Run: headless pygame with SDL's dummy video driver; simulated clock (each Clock.tick advances the game by its frame time, no real sleeping); random seed 0; keys injected as events and as key.get_pressed() state; no mouse input.
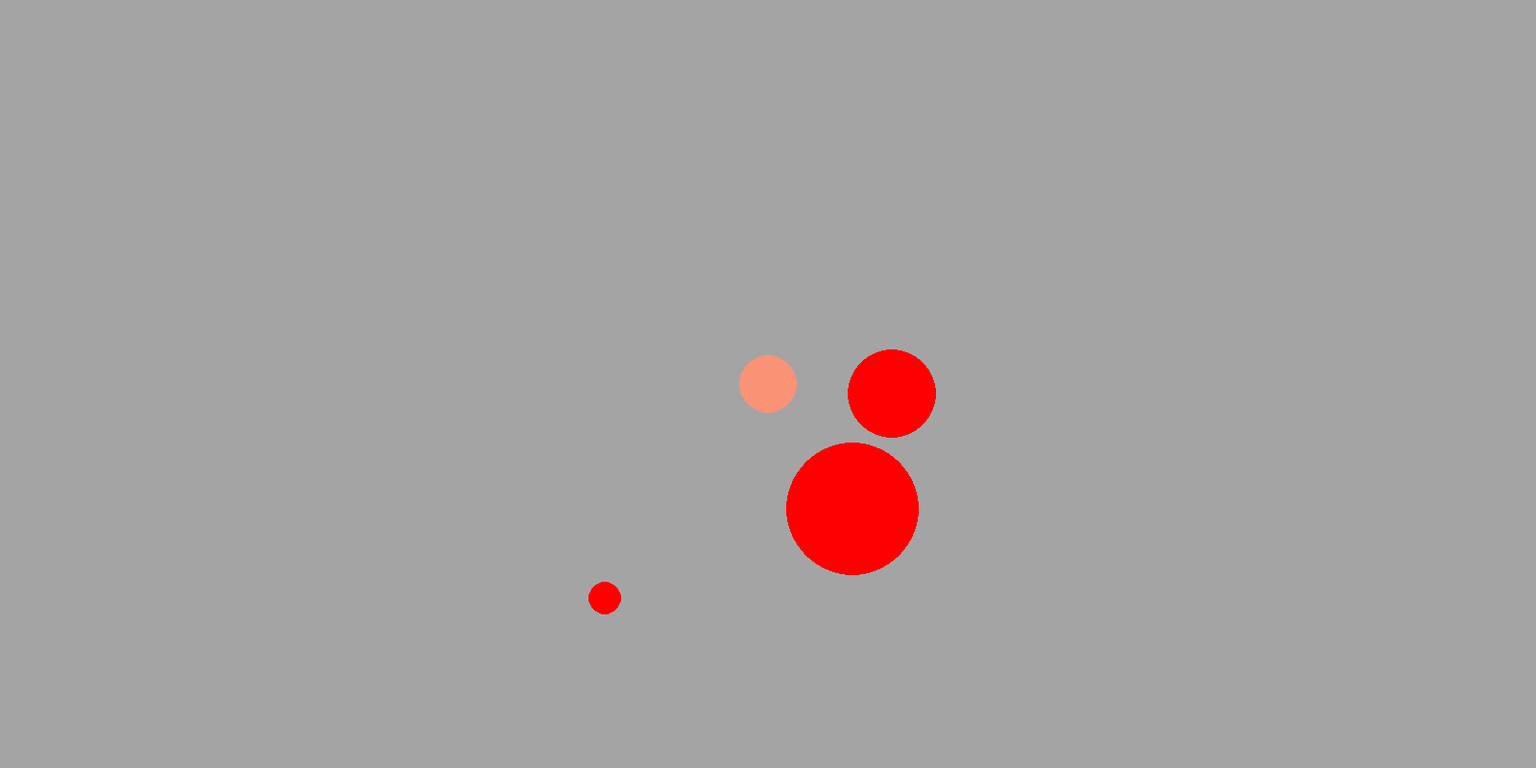
Frame 1 of 4 · flips 1–60 · no input
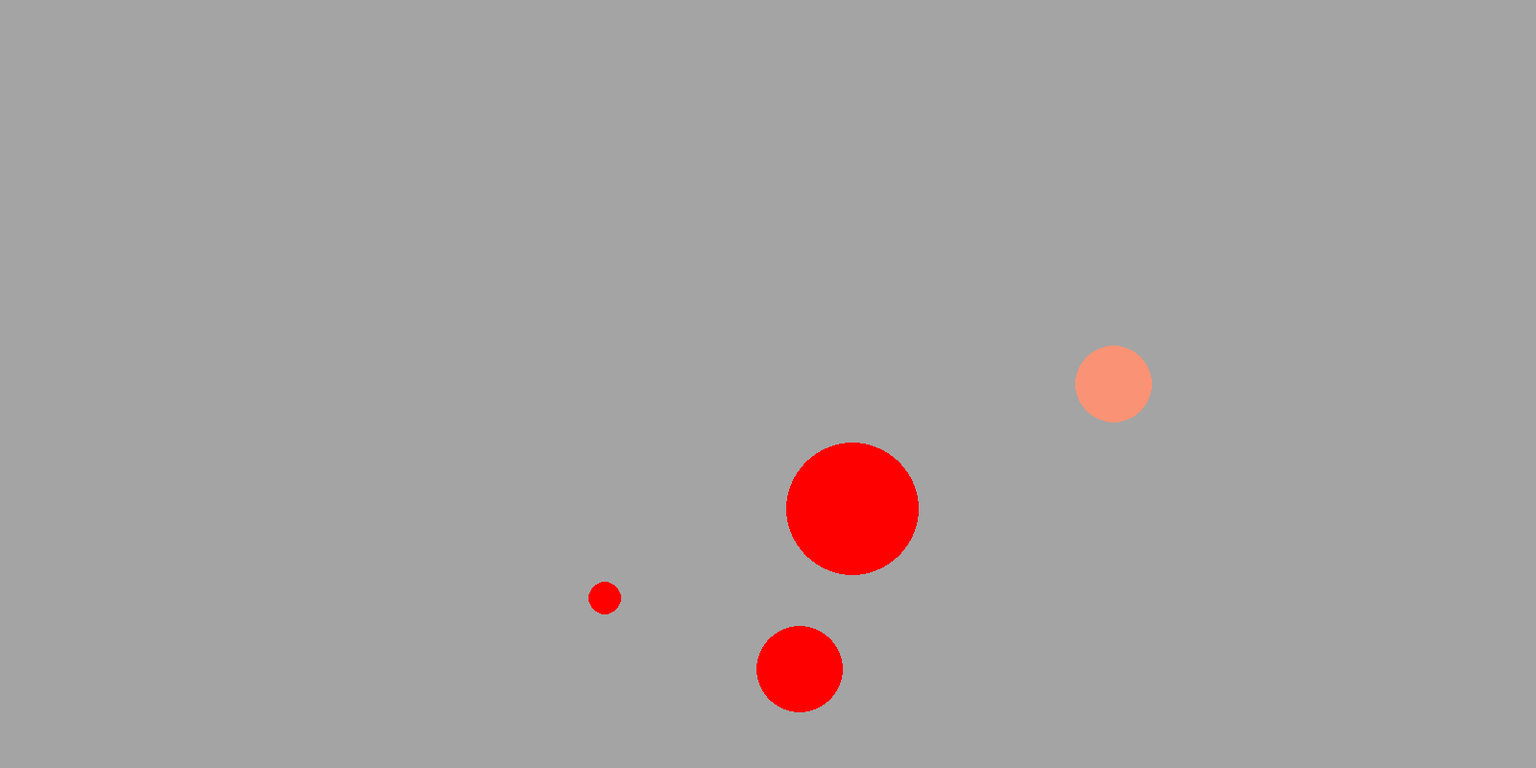
Frame 2 of 4 · flips 61–180 · tapped SPACE, RETURN · held RIGHT (→), D
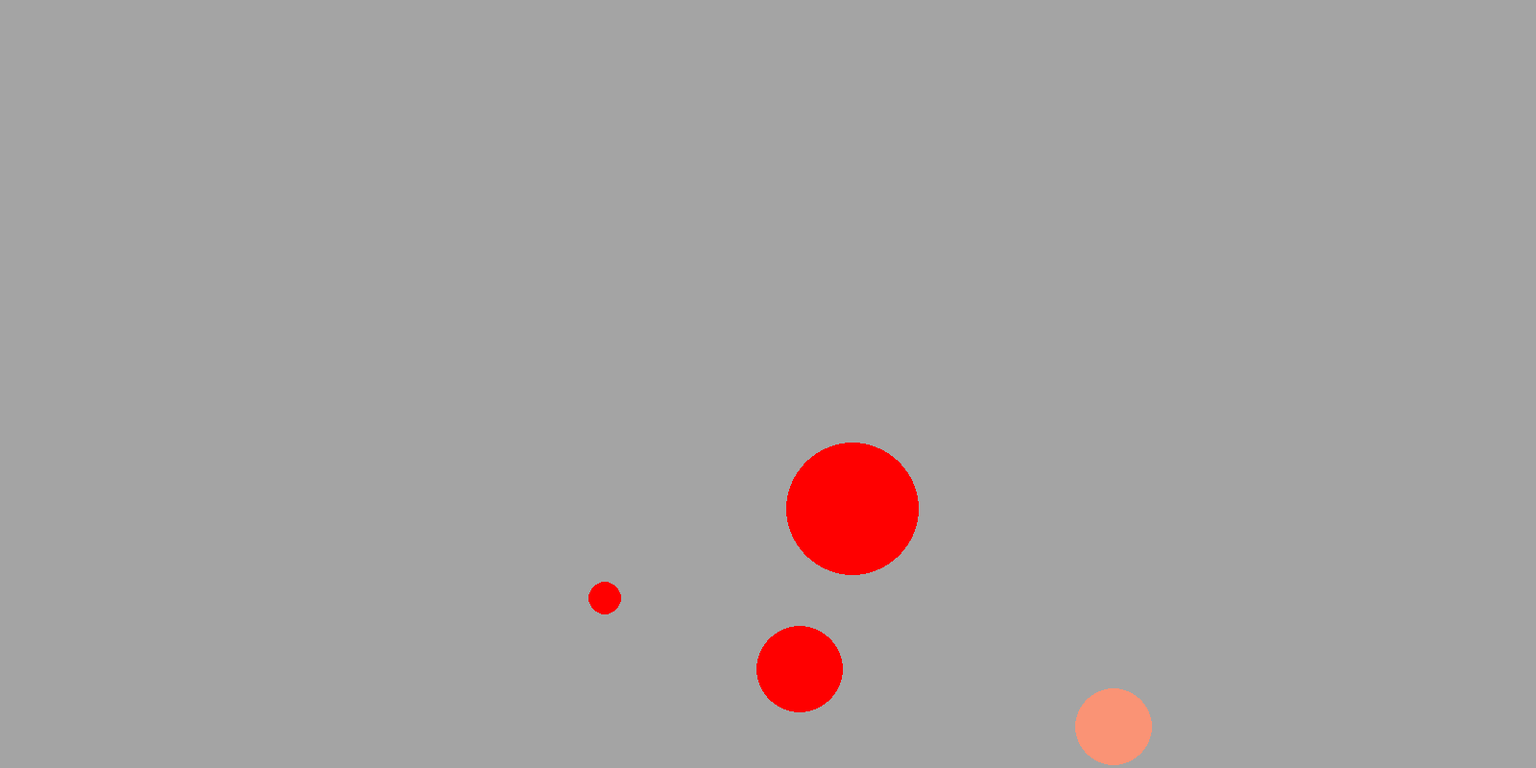
Frame 3 of 4 · flips 181–300 · held DOWN (↓), S
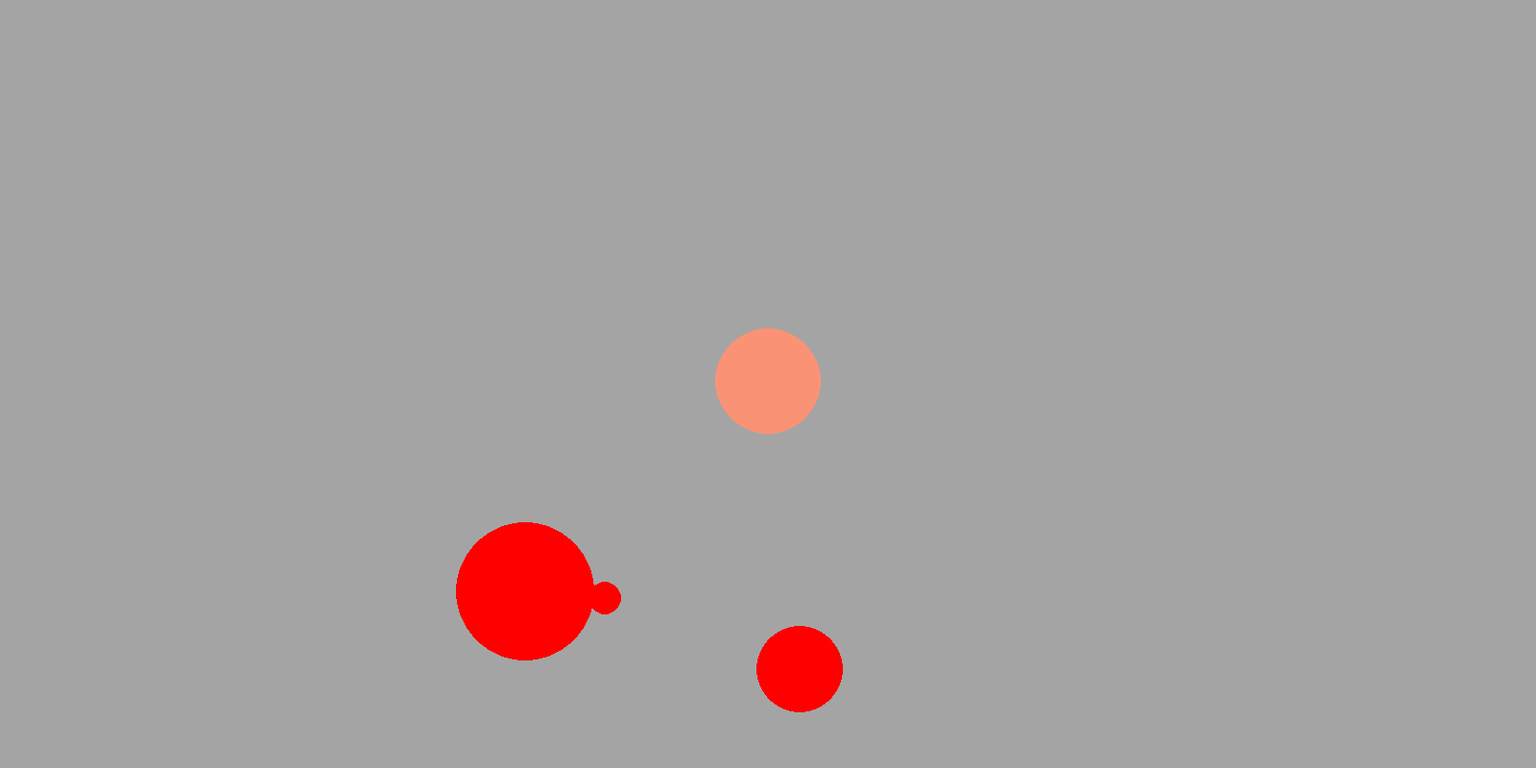
Frame 4 of 4 · flips 301–420 · held LEFT (←), A, UP (↑), W

The pygame program that drew these frames:

import pygame as pg
import random
import time

FPS = 60
WIDTH, HEIGHT = 1600, 800
WIDTHP = 1045
HEIGHTH, HEIGHTL = 100, 300
SPEEDO, SPEEDT = 10, 15
WHITE = (255, 255, 255)
SILVER = (164, 164, 164)
RED = (255, 0, 0)
GREEN = (0, 255, 0)
BRASS = (250, 147, 117)
tick = 0


class Food:
    def __init__(self):
        self.radF = random.randint(15, 75)
        self.xF = random.randint(100, 1500)
        self.yF = random.randint(100, 700)
        self.surf = pg.Surface((150, 150), pg.SRCALPHA)
        self.rect = self.surf.get_rect(center=(self.xF, self.yF))
        self.surf.fill((0, 0, 0, 0))
        pg.draw.circle(self.surf, (*RED, 255), (self.rect.width / 2, self.rect.height / 2), self.radF)
        self.mask = pg.mask.from_surface(self.surf)
        self.active = True

    def draw(self, screen):
        screen.blit(self.surf, self.rect)


class Player:
    def __init__(self):
        self.r = 30
        self.sp = 3
        self.x, self.y = WIDTH // 2, HEIGHT // 2
        self.surf = pg.Surface((400, 400), pg.SRCALPHA)
        self.rect = self.surf.get_rect(center=(self.x, self.y))
        self.surf.fill((0, 0, 0, 0))
        pg.draw.circle(self.surf, (*BRASS, 255), (self.rect.width / 2, self.rect.height / 2), self.r)
        self.mask = pg.mask.from_surface(self.surf)

    def eat(self, radF):
        global tick
        if radF <= 30 and (self.r + 5) <= 200 and tick >= 15:
            self.r += 5
            tick = 0
        if radF <= 50 and (self.r + 10) <= 200 and tick >= 30:
            self.r += 10
            tick = 0
        if radF <= 100 and (self.r + 15) <= 200 and tick >= 30:
            self.r += 15
            tick = 0
        if radF <= 130 and (self.r + 25) <= 200 and tick >= 30:
            self.r += 25
            tick = 0
        if radF <= 130 and (self.r + 40) <= 200 and tick >= 30:
            self.r += 40
            tick = 0
        self.surf.fill((0, 0, 0, 0))
        pg.draw.circle(self.surf, (*BRASS, 255), (self.rect.width / 2, self.rect.height / 2), self.r)
        self.mask = pg.mask.from_surface(self.surf)

    def move(self, dx=0, dy=0):
        if (self.rect.centerx - self.r + dx * self.sp) > 0 and (self.rect.centerx + self.r + dx * self.sp) < WIDTH:
            self.rect.x += dx * self.sp
        if (self.rect.centery - self.r + dy * self.sp) > 0 and (self.rect.centery + self.r + dy * self.sp) < HEIGHT:
            self.rect.y += dy * self.sp

    def draw(self, screen):
        screen.blit(self.surf, self.rect)


def check_collisions(player, foods):
    for i in range(len(foods)):
        food = foods[i]
        if food.active == False:
            continue
        offset = (food.rect.x - player.rect.x, food.rect.y - player.rect.y)
        if player.mask.overlap(food.mask, offset) is not None:
            player.eat(food.radF)
            food.active = False
            foods.append(Food())
            break

pg.init()
screen = pg.display.set_mode((WIDTH, HEIGHT))
screen.fill(WHITE)
pg.display.set_caption("Игра")
clock = pg.time.Clock()

background = pg.Surface((WIDTH, HEIGHT))
background.fill(SILVER)

player = Player()
foods = [Food(), Food(), Food()]
screen.blit(background, (0, 0))
for elem in foods:
    elem.draw(screen)
player.draw(screen)
pg.display.update()

flag_play, flag_draw = True, False
while flag_play:
    clock.tick(FPS)
    tick += 1

    for event in pg.event.get():
        if event.type == pg.QUIT:
            pg.quit()
            flag_play = False
            break
    if not flag_play:
        break

    keys = pg.key.get_pressed()
    if keys[pg.K_LEFT]:
        player.move(dx=-1)
    if keys[pg.K_RIGHT]:
        player.move(dx=1)
    if keys[pg.K_UP]:
        player.move(dy=-1)
    if keys[pg.K_DOWN]:
        player.move(dy=1)

    check_collisions(player, foods)

    screen.blit(background, (0, 0))
    for elem in foods:
        if elem.active:
            elem.draw(screen)
    foods = [elem for elem in foods if elem.active]
    player.draw(screen)
    pg.display.update()
